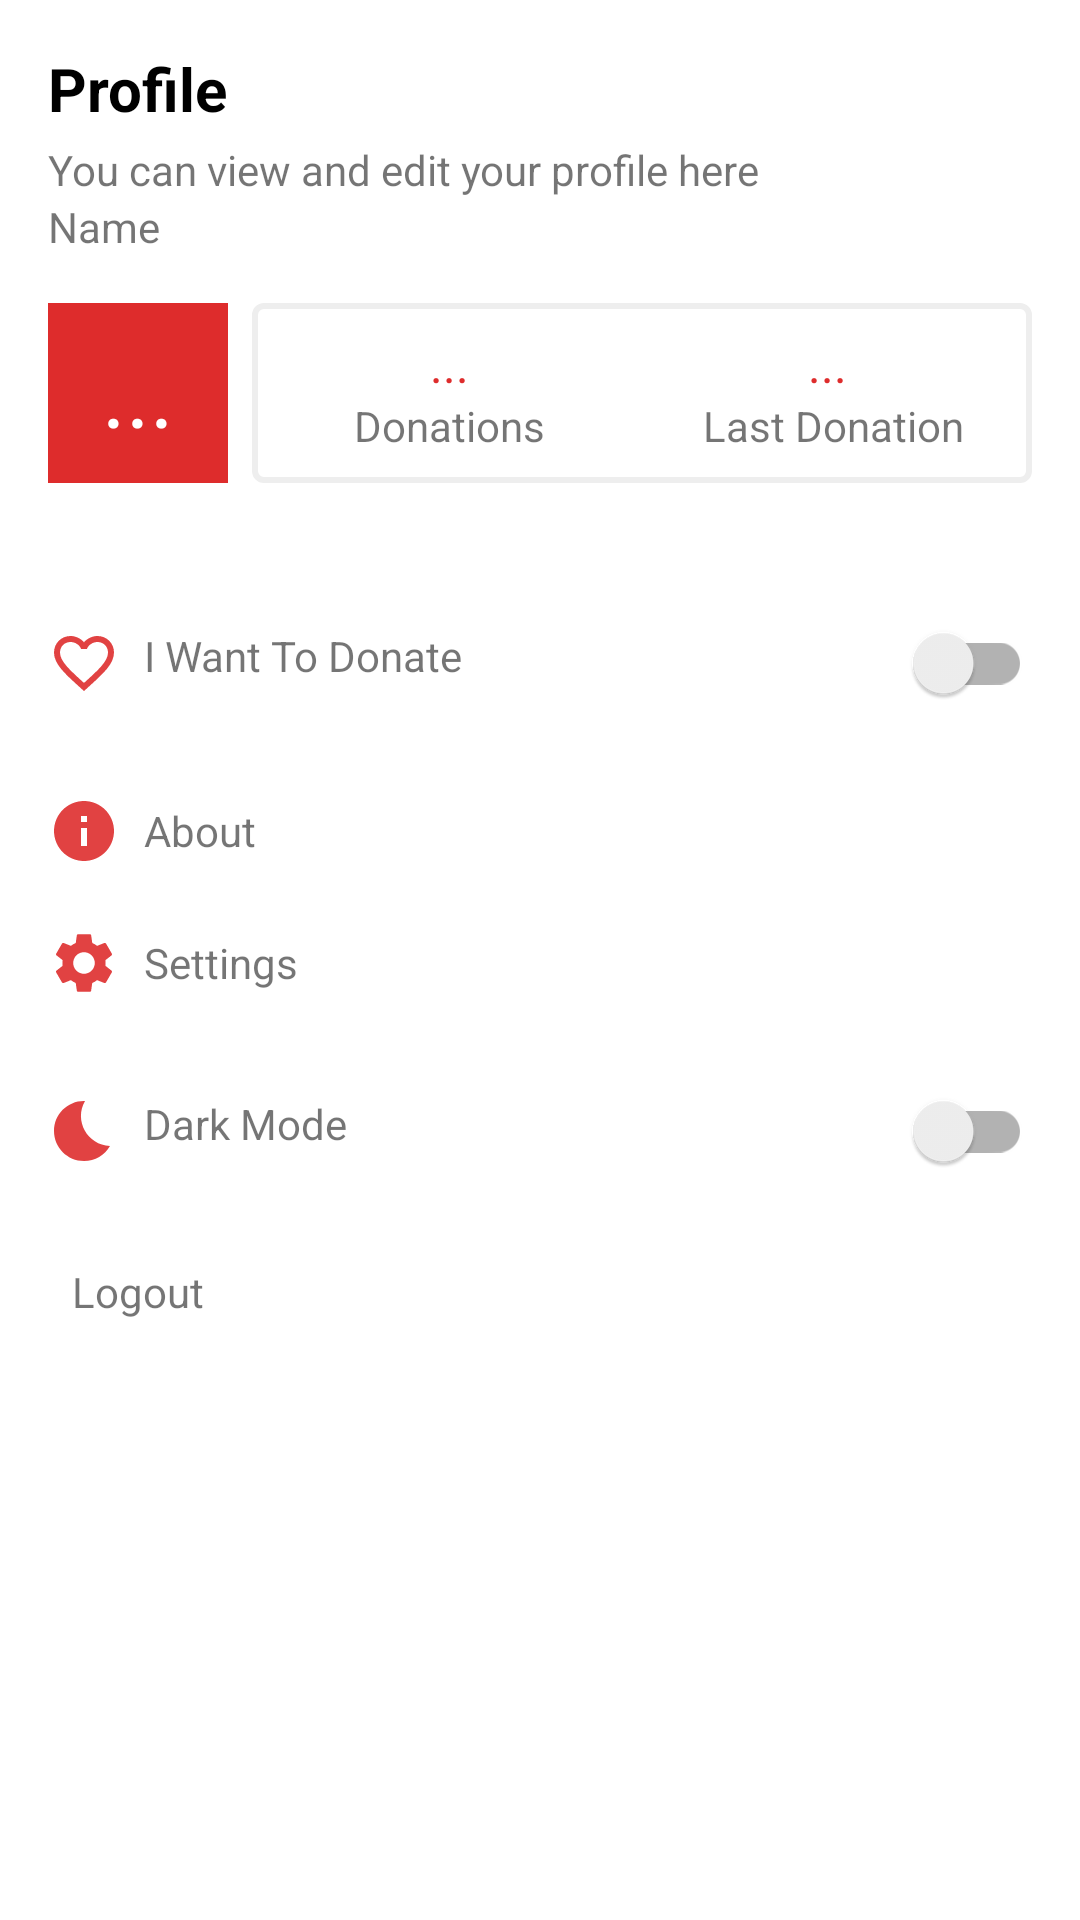

The Android layout XML behind this screen, and the referenced resources:
<!-- AndroidManifest.xml: application theme Theme.BloodBankingApp -->
<!-- res/layout/fragment_profile.xml -->
<?xml version="1.0" encoding="utf-8"?>
<LinearLayout xmlns:android="http://schemas.android.com/apk/res/android"
    xmlns:tools="http://schemas.android.com/tools"
    android:layout_width="match_parent"
    android:layout_height="match_parent"
    android:orientation="vertical"
    android:paddingHorizontal="16dp"
    android:paddingTop="16dp"
    tools:context=".fragments.ProfileFragment">

    <TextView
        android:layout_width="wrap_content"
        android:layout_height="wrap_content"
        android:text="@string/title_profile"
        android:textColor="@color/black"
        android:textSize="20sp"
        android:textStyle="bold" />

    <TextView
        android:layout_width="wrap_content"
        android:layout_height="wrap_content"
        android:layout_marginTop="4dp"
        android:text="@string/profile_fragment_subtitle" />

    <TextView
        android:id="@+id/text_name"
        android:layout_width="wrap_content"
        android:layout_height="wrap_content"
        android:text="Name"
        />

    <LinearLayout
        android:layout_width="match_parent"
        android:layout_height="60dp"
        android:layout_marginVertical="16dp">

        <LinearLayout
            android:layout_width="60dp"
            android:layout_height="60dp"
            android:layout_marginEnd="8dp"
            android:background="@color/primary_main"
            android:gravity="center">

            <TextView
                android:id="@+id/text_blood_group"
                android:layout_width="wrap_content"
                android:layout_height="wrap_content"
                android:text="..."
                android:textColor="@color/white"
                android:textSize="30dp" />
        </LinearLayout>


        <LinearLayout
            android:layout_width="match_parent"
            android:layout_height="match_parent"
            android:background="@drawable/border_shadow">

            <LinearLayout
                android:layout_width="0dp"
                android:layout_height="match_parent"
                android:layout_weight="1"
                android:gravity="center"
                android:orientation="vertical">

                <TextView
                    android:id="@+id/text_no_of_dontaions"
                    android:layout_width="wrap_content"
                    android:layout_height="wrap_content"
                    android:text="..."
                    android:textColor="@color/primary_main"
                    android:textSize="16sp" />

                <TextView
                    android:layout_width="wrap_content"
                    android:layout_height="wrap_content"
                    android:text="Donations" />
            </LinearLayout>

            <LinearLayout
                android:layout_width="0dp"
                android:layout_height="match_parent"
                android:layout_weight="1"
                android:gravity="center"
                android:orientation="vertical">

                <TextView
                    android:id="@+id/text_last_donation"
                    android:layout_width="wrap_content"
                    android:layout_height="wrap_content"
                    android:text="... "
                    android:textColor="@color/primary_main"
                    android:textSize="16sp" />

                <TextView
                    android:layout_width="wrap_content"
                    android:layout_height="wrap_content"
                    android:text="Last Donation" />
            </LinearLayout>


        </LinearLayout>

    </LinearLayout>

    <LinearLayout
        android:layout_width="match_parent"
        android:layout_height="wrap_content"
        android:layout_marginTop="20dp">

        <LinearLayout
            android:layout_width="match_parent"
            android:layout_height="wrap_content"
            android:gravity="center_vertical">

            <LinearLayout
                android:layout_width="0dp"
                android:layout_height="wrap_content"
                android:layout_weight="1">

                <ImageView
                    android:layout_width="wrap_content"
                    android:layout_height="wrap_content"
                    android:layout_marginEnd="8dp"
                    android:src="@drawable/ic_baseline_favorite_border_24" />

                <TextView
                    android:layout_width="wrap_content"
                    android:layout_height="wrap_content"
                    android:text="I Want To Donate" />

            </LinearLayout>


            <androidx.appcompat.widget.SwitchCompat
                android:id="@+id/switch_available"
                android:layout_width="wrap_content"
                android:layout_height="wrap_content" />
        </LinearLayout>


    </LinearLayout>

    <LinearLayout
        android:layout_width="wrap_content"
        android:layout_height="wrap_content"
        android:layout_marginTop="20dp">

        <LinearLayout
            android:layout_width="wrap_content"
            android:layout_height="wrap_content"
            android:gravity="center_vertical">

            <ImageView
                android:layout_width="wrap_content"
                android:layout_height="wrap_content"
                android:layout_marginEnd="8dp"
                android:src="@drawable/ic_baseline_info_24" />

            <TextView
                android:layout_width="wrap_content"
                android:layout_height="wrap_content"
                android:text="About" />
        </LinearLayout>
    </LinearLayout>

    <LinearLayout
        android:layout_width="wrap_content"
        android:layout_height="wrap_content"
        android:layout_marginTop="20dp">

        <LinearLayout
            android:layout_width="wrap_content"
            android:layout_height="wrap_content"
            android:gravity="center_vertical">

            <ImageView
                android:layout_width="wrap_content"
                android:layout_height="wrap_content"
                android:layout_marginEnd="8dp"
                android:src="@drawable/ic_baseline_settings_24" />

            <TextView
                android:layout_width="wrap_content"
                android:layout_height="wrap_content"
                android:text="Settings" />
        </LinearLayout>
    </LinearLayout>

    <LinearLayout
        android:layout_width="match_parent"
        android:layout_height="wrap_content"
        android:layout_marginTop="20dp">

        <LinearLayout
            android:layout_width="match_parent"
            android:layout_height="wrap_content"
            android:gravity="center_vertical">

            <LinearLayout
                android:layout_width="0dp"
                android:layout_height="wrap_content"
                android:layout_weight="1">

                <ImageView
                    android:layout_width="wrap_content"
                    android:layout_height="wrap_content"
                    android:layout_marginEnd="8dp"
                    android:src="@drawable/ic_baseline_bedtime_24" />

                <TextView
                    android:layout_width="wrap_content"
                    android:layout_height="wrap_content"
                    android:text="Dark Mode" />

            </LinearLayout>


            <androidx.appcompat.widget.SwitchCompat
                android:layout_width="wrap_content"
                android:layout_height="wrap_content" />
        </LinearLayout>


    </LinearLayout>

    <LinearLayout
        android:layout_width="wrap_content"
        android:layout_height="wrap_content"
        android:layout_marginTop="20dp">

        <LinearLayout
            android:layout_width="wrap_content"
            android:layout_height="wrap_content"
            android:gravity="center_vertical">

            <ImageView
                android:layout_width="wrap_content"
                android:layout_height="wrap_content"
                android:layout_marginEnd="8dp"
                android:src="@drawable/ic_baseline_login_24" />

            <TextView
                android:id="@+id/logout_btn"
                android:layout_width="wrap_content"
                android:layout_height="wrap_content"
                android:text="Logout" />
        </LinearLayout>
    </LinearLayout>


</LinearLayout>
<!-- resources referenced by this layout -->
<resources>
  <color name="black">#FF000000</color>
  <color name="primary_main">#DE2C2C</color>
  <color name="white">#FFFFFFFF</color>
  <!-- drawable border_shadow (drawable-v24) -->
  <?xml version="1.0" encoding="utf-8"?>
  <shape xmlns:android="http://schemas.android.com/apk/res/android">
      
      <stroke
          android:color="#EEEEEE"
          android:width="2dp" />
  
      
      <padding
          android:bottom="2dp"
          android:left="2dp"
          android:right="2dp"
          android:top="2dp" />
  
      <corners android:radius="3dp" />
  </shape>
  <!-- drawable ic_baseline_bedtime_24 (drawable) -->
  <vector android:alpha="0.9" android:height="24dp" android:tint="@color/primary_main"
      android:viewportHeight="24" android:viewportWidth="24"
      android:width="24dp" xmlns:android="http://schemas.android.com/apk/res/android">
      <path android:fillColor="@android:color/white" android:pathData="M12.34,2.02C6.59,1.82 2,6.42 2,12c0,5.52 4.48,10 10,10c3.71,0 6.93,-2.02 8.66,-5.02C13.15,16.73 8.57,8.55 12.34,2.02z"/>
  </vector>
  <!-- drawable ic_baseline_favorite_border_24 (drawable) -->
  <vector android:alpha="0.9" android:height="24dp" android:tint="#DE2C2C"
      android:viewportHeight="24" android:viewportWidth="24"
      android:width="24dp" xmlns:android="http://schemas.android.com/apk/res/android">
      <path android:fillColor="@android:color/white" android:pathData="M16.5,3c-1.74,0 -3.41,0.81 -4.5,2.09C10.91,3.81 9.24,3 7.5,3 4.42,3 2,5.42 2,8.5c0,3.78 3.4,6.86 8.55,11.54L12,21.35l1.45,-1.32C18.6,15.36 22,12.28 22,8.5 22,5.42 19.58,3 16.5,3zM12.1,18.55l-0.1,0.1 -0.1,-0.1C7.14,14.24 4,11.39 4,8.5 4,6.5 5.5,5 7.5,5c1.54,0 3.04,0.99 3.57,2.36h1.87C13.46,5.99 14.96,5 16.5,5c2,0 3.5,1.5 3.5,3.5 0,2.89 -3.14,5.74 -7.9,10.05z"/>
  </vector>
  <!-- drawable ic_baseline_info_24 (drawable) -->
  <vector android:alpha="0.9" android:height="24dp" android:tint="#DE2C2C"
      android:viewportHeight="24" android:viewportWidth="24"
      android:width="24dp" xmlns:android="http://schemas.android.com/apk/res/android">
      <path android:fillColor="@android:color/white" android:pathData="M12,2C6.48,2 2,6.48 2,12s4.48,10 10,10 10,-4.48 10,-10S17.52,2 12,2zM13,17h-2v-6h2v6zM13,9h-2L11,7h2v2z"/>
  </vector>
  <string name="profile_fragment_subtitle">You can view and edit your profile here</string>
  <string name="title_profile">Profile</string>
  <style name="Theme.BloodBankingApp" parent="Theme.MaterialComponents.DayNight.NoActionBar">
          
          <item name="colorPrimary">@color/primary_main</item>
          <item name="colorPrimaryVariant">@color/purple_700</item>
          <item name="colorOnPrimary">@color/black</item>
          
          <item name="colorSecondary">@color/teal_200</item>
          <item name="colorSecondaryVariant">@color/teal_700</item>
          <item name="colorOnSecondary">@color/black</item>
          
          <item name="android:statusBarColor" tools:targetApi="l">?attr/colorPrimaryVariant</item>
          
  
      </style>
  <color name="purple_700">#FF3700B3</color>
  <color name="teal_200">#FF03DAC5</color>
  <color name="teal_700">#FF018786</color>
</resources>
